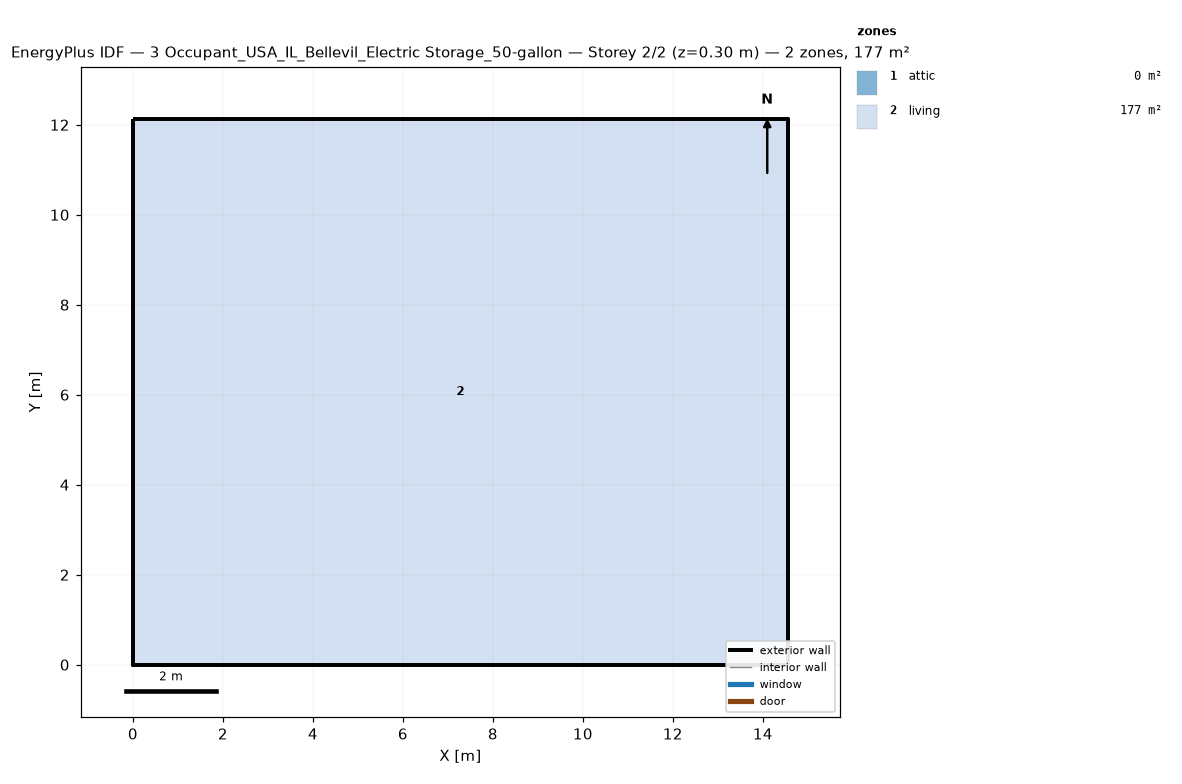
=== STOREY PLAN SPEC (per zone: floor XY polygon, exterior-wall plan segments, windows/doors) ===
zone 1: attic  (0.0 m²)
  exterior wall: (14.55, 0.00) – (14.55, 12.13) – (14.55, 6.06)  [18.2 m]
  exterior wall: (0.00, 12.13) – (0.00, 0.00) – (0.00, 6.06)  [18.2 m]
zone 2: living  (176.5 m²)
  floor: (0.00, 0.00) (0.00, 12.13) (14.55, 12.13) (14.55, 0.00)
  exterior wall: (0.00, 0.00) – (14.55, 0.00)  [14.6 m]
  exterior wall: (14.55, 0.00) – (14.55, 12.13)  [12.1 m]
  exterior wall: (14.55, 12.13) – (0.00, 12.13)  [14.6 m]
  exterior wall: (0.00, 12.13) – (0.00, 0.00)  [12.1 m]

=== DERIVED (storey summary) ===
Building: 3 Occupant_USA_IL_Bellevil_Electric Storage_50-gallon
Storey: 2 of 2  (floor level z = 0.30 m)
Storey gross floor area: 176.5 m²
Zones on this storey: 2
  - attic: floor 0.0 m²; exterior wall 36.4 m (24.5 m²); WWR 0.0%
  - living: floor 176.5 m²; exterior wall 53.4 m (146.4 m²); WWR 0.0%
Zone adjacency: (none detected)